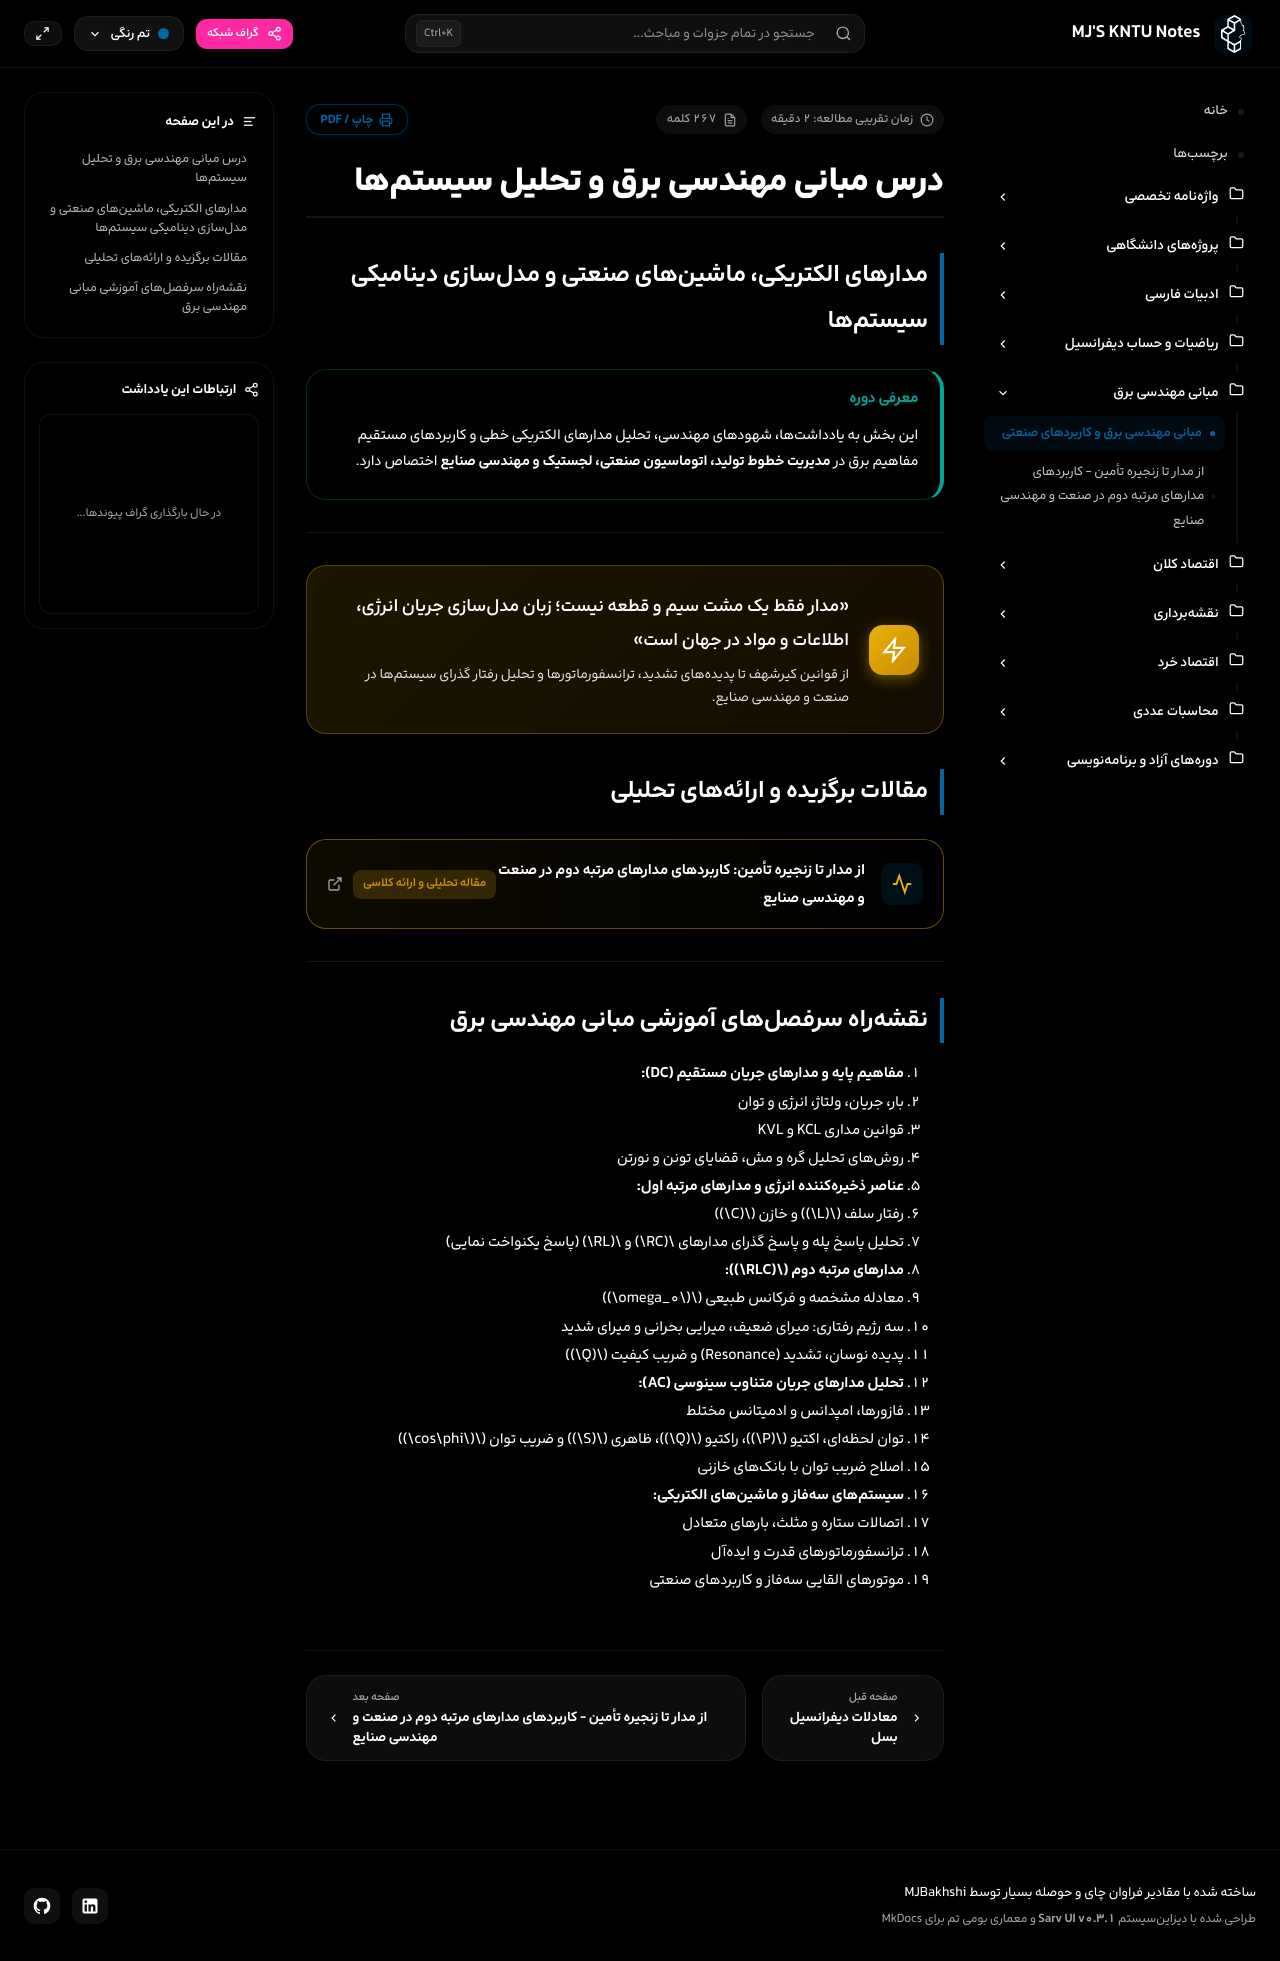

repository: mjb4khshi/KNTU · page: electrical/index.html · generator: mkdocs

---
title: مبانی مهندسی برق و کاربردهای صنعتی
description: یادداشتها، مفاهیم تحلیلی، تحلیل مدارهای الکتریکی DC و AC، مدارهای مرتبه اول و دوم، ماشینهای الکتریکی و مدلسازی سیستمهای مهندسی
tags:
  - برق
  - مدارهای_الکتریکی
  - مهندسی_صنایع
  - سیستمهای_مرتبه_دوم
  - اتوماسیون
---

# درس مبانی مهندسی برق و تحلیل سیستمها

## مدارهای الکتریکی، ماشینهای صنعتی و مدلسازی دینامیکی سیستمها

> [!NOTE] معرفی دوره
> این بخش به یادداشتها، شهودهای مهندسی، تحلیل مدارهای الکتریکی خطی و کاربردهای مستقیم مفاهیم برق در **مدیریت خطوط تولید، اتوماسیون صنعتی، لجستیک و مهندسی صنایع** اختصاص دارد.

---

<div class="electrical-hero-card" style="background: linear-gradient(135deg, rgba(234, 179, 8, 0.12) 0%, rgba(245, 158, 11, 0.08) 100%); border: 1px solid rgba(234, 179, 8, 0.3); border-radius: var(--radius-card, 16px); padding: 1.5rem; margin-bottom: 2rem;">
  <div style="display: flex; align-items: center; gap: 1.25rem; flex-wrap: wrap;">
    <div style="background: linear-gradient(135deg, #eab308, #ca8a04); color: white; width: 50px; height: 50px; border-radius: 14px; display: flex; align-items: center; justify-content: center; box-shadow: 0 4px 14px rgba(234, 179, 8, 0.4); flex-shrink: 0;">
      <svg width="26" height="26" viewBox="0 0 24 24" fill="none" stroke="currentColor" stroke-width="2"><polygon points="13 2 3 14 12 14 11 22 21 10 12 10 13 2"></polygon></svg>
    </div>
    <div style="flex: 1; min-width: 250px;">
      <h3 style="margin: 0 0 0.35rem 0; font-size: 1.15rem; color: var(--color-base-content);">«مدار فقط یک مشت سیم و قطعه نیست؛ زبان مدلسازی جریان انرژی، اطلاعات و مواد در جهان است»</h3>
      <p style="margin: 0; font-size: 0.88rem; color: var(--color-base-content, #64748b); opacity: 0.85; line-height: 1.6;">
        از قوانین کیرشهف تا پدیدههای تشدید، ترانسفورماتورها و تحلیل رفتار گذرای سیستمها در صنعت و مهندسی صنایع.
      </p>
    </div>
  </div>
</div>

## مقالات برگزیده و ارائههای تحلیلی

<div class="resource-list">

  <a class="resource-card" href="second-order-circuits/" style="border: 1px solid rgba(234, 179, 8, 0.4); background: linear-gradient(90deg, rgba(234, 179, 8, 0.06) 0%, transparent 100%);">
    <div class="resource-card-main">
      <div class="resource-card-icon" style="color: #eab308;">
        <svg width="22" height="22" viewBox="0 0 24 24" fill="none" stroke="currentColor" stroke-width="2"><polyline points="22 12 18 12 15 21 9 3 6 12 2 12"></polyline></svg>
      </div>
      <span class="resource-card-title" style="font-weight: 700;">از مدار تا زنجیره تأمین: کاربردهای مدارهای مرتبه دوم در صنعت و مهندسی صنایع</span>
    </div>
    <div class="resource-card-side">
      <span class="resource-badge" style="background: rgba(234, 179, 8, 0.18); color: #ca8a04; border-color: rgba(234, 179, 8, 0.4);">مقاله تحلیلی و ارائه کلاسی</span>
      <span class="resource-open-icon">
        <svg width="16" height="16" viewBox="0 0 24 24" fill="none" stroke="currentColor" stroke-width="2"><path d="M18 13v6a2 2 0 0 1-2 2H5a2 2 0 0 1-2-2V8a2 2 0 0 1 2-2h6"/><polyline points="15 3 21 3 21 9"/><line x1="10" y1="14" x2="21" y2="3"/></svg>
      </span>
    </div>
  </a>

</div>

---

## نقشهراه سرفصلهای آموزشی مبانی مهندسی برق

1. **مفاهیم پایه و مدارهای جریان مستقیم (DC):**
   - بار، جریان، ولتاژ، انرژی و توان
   - قوانین مداری KCL و KVL
   - روشهای تحلیل گره و مش، قضایای تونن و نورتن
2. **عناصر ذخیرهکننده انرژی و مدارهای مرتبه اول:**
   - رفتار سلف ($L$) و خازن ($C$)
   - تحلیل پاسخ پله و پاسخ گذرای مدارهای $RC$ و $RL$ (پاسخ یکنواخت نمایی)
3. **مدارهای مرتبه دوم ($RLC$):**
   - معادله مشخصه و فرکانس طبیعی ($\omega_0$)
   - سه رژیم رفتاری: میرای ضعیف، میرایی بحرانی و میرای شدید
   - پدیده نوسان، تشدید (Resonance) و ضریب کیفیت ($Q$)
4. **تحلیل مدارهای جریان متناوب سینوسی (AC):**
   - فازورها، امپدانس و ادمیتانس مختلط
   - توان لحظهای، اکتیو ($P$)، راکتیو ($Q$)، ظاهری ($S$) و ضریب توان ($\cos\phi$)
   - اصلاح ضریب توان با بانکهای خازنی
5. **سیستمهای سهفاز و ماشینهای الکتریکی:**
   - اتصالات ستاره و مثلث، بارهای متعادل
   - ترانسفورماتورهای قدرت و ایدهآل
   - موتورهای القایی سهفاز و کاربردهای صنعتی
